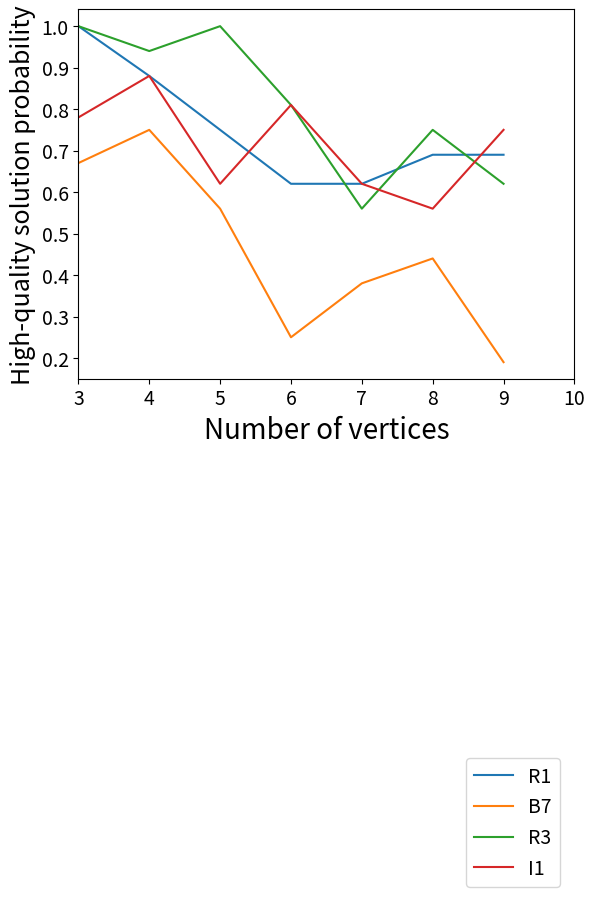

Write Python code to recreate this figure. (Note: this script raises an exception after producing the figure.)
import matplotlib.pyplot as plt

# ========================== CLASSICAL HEURISTICS COMPARISON ==========================

x = range(3, 9+1)
R1 = [1.00, 0.88, 0.75, 0.62, 0.62, 0.69, 0.69]  # ring
B7 = [0.67, 0.75, 0.56, 0.25, 0.38, 0.44, 0.19]  # bipartite ml
R3 = [1.00, 0.94, 1.00, 0.81, 0.56, 0.75, 0.62]  # refine
I1 = [0.78, 0.88, 0.62, 0.81, 0.62, 0.56, 0.75]  # iplp

plt.plot(x, R1, label="R1")  # RING
plt.plot(x, B7, label="B7")  # BIPARTITE ML
plt.plot(x, R3, label="R3")  # REFINE
plt.plot(x, I1, label="I1")  # IPFP
# plt.title("Relative difference comparison of classical heuristics (lower is better)")
plt.xlabel("Number of vertices", fontsize=20)
plt.ylabel("High-quality solution probability", fontsize=18)
plt.legend(bbox_to_anchor=(0.99, -1), fontsize=14)
plt.xticks(fontsize=14)
plt.yticks(fontsize=14)
plt.xlim((3, 10))
plt.savefig("plot_performances/HQ_classical_heuristics.png", dpi=300, bbox_inches='tight')

# ========================== CLASSICAL HEURISTICS COMPARISON ==========================

SA = [1.00, 1.00, 0.88, 1.00, 0.88, 1.00, 0.94]
D1 = [1.00, 1.00, 0.88, 0.50, 0.25, 0.06, 0.00]
D2 = [1.00, 1.00, 0.88, 0.69, 0.31, 0.44, 0.00]
D3 = [1.00, 1.00, 0.81, 0.69, 0.31, 0.31, 0.00]
D4 = [1.00, 1.00, 0.88, 0.56, 0.19, 0.12, 0.00]
D5 = [1.00, 1.00, 0.88, 0.88, 0.25, 0.06, 0.06]
D6 = [1.00, 1.00, 0.88, 0.56, 0.31, 0.06, 0.00]
D7 = [1.00, 1.00, 0.88, 1.00, 0.88, 0.88, 0.81]
V1 = [0.33, 0.06, 0.00, 0.00, 0.00, 0.00, 0.00]
V3 = [0.44, 0.12, 0.06, 0.00, 0.00, 0.00, 0.00]
Q1 = [0.56, 0.00, 0.00, 0.00, 0.00, 0.00, 0.00]
Q3 = [0.33, 0.00, 0.00, 0.00, 0.00, 0.00, 0.00]


plt.figure()
plt.plot(x, SA, label="SA")  # Simulated annealing
plt.plot(x, D4, label="D4")  # D-Wave Advantage (default configuration)
plt.plot(x, D5, label="D5")  # D-Wave Advantage (long annealing time)
plt.plot(x, D6, label="D6")  # D-Wave Advantage (pause in annealing)
# plt.title("Relative difference comparison of SA and D-Wave Advantage (formulation having b=0.1, lower is better)")
plt.xlabel("Number of vertices", fontsize=20)
plt.ylabel("High-quality solution probability", fontsize=18)
plt.legend(bbox_to_anchor=(0.99, -1), fontsize=14)
plt.xticks(fontsize=14)
plt.yticks(fontsize=14)
plt.xlim((3, 10))
plt.savefig("plot_performances/HQ_quantum_annealers_advantage.png", dpi=300, bbox_inches='tight')

plt.figure()
plt.plot(x, SA, label="SA")  # Simulated annealing
plt.plot(x, D2, label="D2")  # D-Wave 2006 Q (long annealing time)
plt.plot(x, D5, label="D5")  # D-Wave Advantage (long annealing time)
plt.plot(x, D7, label="D7")  # D-Wave Leap
# plt.title("Relative difference comparison of SA and quantum annealers (formulation having b=0.1, lower is better)")
plt.xlabel("Number of vertices", fontsize=20)
plt.ylabel("High-quality solution probability", fontsize=18)
plt.legend(bbox_to_anchor=(0.99, -1), fontsize=14)
plt.xticks(fontsize=14)
plt.yticks(fontsize=14)
plt.xlim((3, 10))
plt.savefig("plot_performances/HQ_quantum_annealers_best.png", dpi=300, bbox_inches='tight')


plt.figure()
plt.plot(x, SA, label="SA")  # Simulated annealing
plt.plot(x, V1, label="V1")  # VQE (p=1)
plt.plot(x, V3, label="V3")  # VQE (p=3)
plt.plot(x, Q1, label="Q1")  # QAOA (p=1)
plt.plot(x, Q3, label="Q3")  # QAOA (p=3)
# plt.title("Relative difference comparison of SA and variational algorithms (formulation having b=0.1, lower is better)")
plt.xlabel("Number of vertices", fontsize=20)
plt.ylabel("High-quality solution probability", fontsize=18)
plt.legend(bbox_to_anchor=(0.99, -1), fontsize=14)
plt.xticks(fontsize=14)
plt.yticks(fontsize=14)
plt.xlim((3, 10))
plt.savefig("plot_performances/HQ_quantum_variational.png", dpi=300, bbox_inches='tight')
